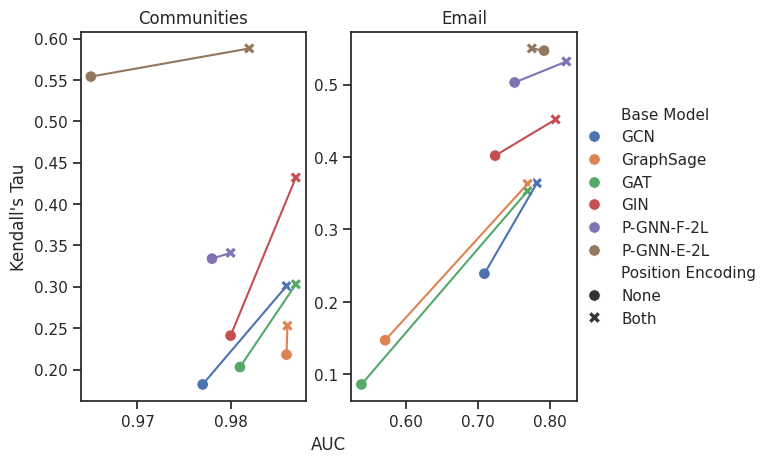

Python code for this plot: (Note: this script raises an exception after producing the figure.)
import seaborn as sns
import matplotlib.pyplot as plt
import pandas as pd
from matplotlib.ticker import FormatStrFormatter

communitiesLinkResultData = {
	"Base Model": ["GCN"] * 4 + ["GraphSage"] * 4 + ["GAT"] * 4 + ["GIN"] * 4 + ["P-GNN-F-2L"] * 4 + ["P-GNN-E-2L"] * 4,
	"Position Encoding": ["None", "Hash", "MSE", "Both"] * 6,
	"AUC": [0.977, 0.986, 0.986, 0.986, 0.986, 0.979, 0.985, 0.9861, 0.981, 0.919, 0.983, 0.987, 0.980, 0.988, 0.987, 0.987, 0.978, 0.978, 0.982, 0.980, 0.965, 0.973, 0.985, 0.982],
	"Kendall's Tau": [0.182, 0.215, 0.267, 0.301, 0.218, 0.268, 0.248, 0.253, 0.203, 0.263, 0.300, 0.303, 0.241, 0.272, 0.290, 0.432, 0.334, 0.340, 0.338, 0.341, 0.554, 0.600, 0.566, 0.588]
}

emailLinkResultData = {
	"Base Model": ["GCN"] * 4 + ["GraphSage"] * 4 + ["GAT"] * 4 + ["GIN"] * 4 + ["P-GNN-F-2L"] * 4 + ["P-GNN-E-2L"] * 4,
	"Position Encoding": ["None", "Hash", "MSE", "Both"] * 6,
	"AUC": [0.709, 0.767, 0.721, 0.782, 0.571, 0.735, 0.557, 0.769, 0.538, 0.758, 0.550, 0.769, 0.724, 0.785, 0.791, 0.808, 0.751, 0.769, 0.835, 0.823, 0.792, 0.770, 0.765, 0.775],
	"Kendall's Tau": [0.239, 0.364, 0.217, 0.364, 0.147, 0.361, 0.156, 0.363, 0.086, 0.336, 0.096, 0.353, 0.402, 0.443, 0.429, 0.452, 0.503, 0.529, 0.516, 0.532, 0.547, 0.549, 0.539, 0.550]
}

communitiesLinkPairResultData = {
	"Base Model": ["GCN"] * 4 + ["GraphSage"] * 4 + ["GAT"] * 4 + ["GIN"] * 4 + ["P-GNN-F-2L"] * 4 + ["P-GNN-E-2L"] * 4,
	"Position Encoding": ["None", "Hash", "MSE", "Both"] * 6,
	"AUC": [0.988, 0.992, 0.992, 0.992, 0.993, 0.982, 0.994, 0.9931, 0.989, 0.975, 0.989, 0.993, 0.991, 0.982, 0.992, 0.984, 0.986, 0.988, 0.991, 0.987, 0.981, 0.981, 0.990, 0.994],
	"Kendall's Tau": [0.146, 0.217, 0.277, 0.335, 0.212, 0.257, 0.270, 0.280, 0.205, 0.334, 0.318, 0.324, 0.213, 0.250, 0.301, 0.365, 0.346, 0.358, 0.357, 0.359, 0.518, 0.576, 0.535, 0.607]
}

emailLinkPairResultData = {
	"Base Model": ["GCN"] * 4 + ["GraphSage"] * 4 + ["GAT"] * 4 + ["GIN"] * 4 + ["P-GNN-F-2L"] * 4 + ["P-GNN-E-2L"] * 4,
	"Position Encoding": ["None", "Hash", "MSE", "Both"] * 6,
	"AUC": [0.518, 0.681, 0.575, 0.708, 0.538, 0.693, 0.533, 0.744, 0.507, 0.725, 0.528, 0.747, 0.723, 0.741, 0.726, 0.774, 0.751, 0.734, 0.772, 0.769, 0.735, 0.784, 0.772, 0.753],
	"Kendall's Tau": [0.238, 0.432, 0.267, 0.437, 0.139, 0.428, 0.206, 0.433, 0.083, 0.407, 0.112, 0.435, 0.479, 0.525, 0.482, 0.521, 0.576, 0.615, 0.609, 0.616, 0.603, 0.638, 0.612, 0.614]
}

resultDataAll = {
	"Dataset": 24 * ["Communities"] + 24 * ["Email"] + 24 * ["Communities"] + 24 * ["Email"],
	"Task": 24 * 2 * ["Link Prediction"] + 24 * 2 * ["Pairwise Node Classification"],
	"Base Model": 4 * communitiesLinkResultData["Base Model"],
	"Position Encoding": 4 * communitiesLinkResultData["Position Encoding"],
	"AUC": communitiesLinkResultData["AUC"] + emailLinkResultData["AUC"] + communitiesLinkPairResultData["AUC"] + emailLinkPairResultData["AUC"],
	"Kendall's Tau": communitiesLinkResultData["Kendall's Tau"] + emailLinkResultData["Kendall's Tau"] + communitiesLinkPairResultData["Kendall's Tau"] + emailLinkPairResultData["Kendall's Tau"]
}

base_models = ["GCN", "GraphSage", "GAT", "GIN", "P-GNN-F-2L", "P-GNN-E-2L"]

# print(len(emailLinkPairResultData["Base Model"]), len(emailLinkPairResultData["Position Encoding"]), len(emailLinkPairResultData["AUC"]), len(emailLinkPairResultData["Kendall's Tau"]))

# communitiesLinkDF = pd.DataFrame(communitiesLinkResultData)

# print(communitiesLinkDF)
sns.set(style="ticks")

# sns_plot = sns.scatterplot(x="Kendall's Tau", y="AUC", hue="Position Encoding", style="Base Model", data=communitiesLinkDF, legend="brief")
# figure = sns_plot.get_figure()    
# figure.savefig('figs/KTvsAUC.png')

DF = pd.DataFrame(resultDataAll)
dfLP = DF.loc[(DF["Task"] == "Link Prediction") & ((DF["Position Encoding"] == "None") | (DF["Position Encoding"] == "Both"))]
dfNC = DF.loc[(DF["Task"] == "Pairwise Node Classification") & ((DF["Position Encoding"] == "None") | (DF["Position Encoding"] == "Both"))]
# g = sns.FacetGrid(DF, row="Dataset", col="Task", hue="Base Model", style="Position Encoding", margin_titles=True, height=2.5)
# g.map(plt.scatter, "Kendall's Tau", "AUC")
# g.set_axis_labels("Kendall's Tau", "AUC")

# # sns_plot = sns.relplot(x="Kendall's Tau", y="AUC", hue="Base Model", style="Position Encoding", col="Task", row="Dataset", data=DF, s=150)
# # fig, ax = plt.subplots()
# g = sns.relplot(x="Kendall's Tau", y="AUC", hue="Base Model", style="Position Encoding", col="Dataset", col_wrap=2, data=dfEmail, s=150)
# # g.map(plt.plot, "Kendall's Tau", "AUC", data=dfEmail.loc[DF["Base Model"].isin(["GCN"])])
# # sns.relplot(x="Kendall's Tau", y="AUC", col="Dataset", col_wrap=2, data=dfEmail.loc[DF["Base Model"].isin(["GCN"])], kind="line", ax=ax)
# # figure = sns_plot.get_figure()    
# # figure.savefig('figs/KTvsAUC.png')
# g.savefig('figs/KTvsAUCLP.png')

for l, df in {"LP": dfLP, "NC": dfNC}.items():
	fig, ax = plt.subplots(1, 2)
	ax[0].xaxis.set_major_formatter(FormatStrFormatter('%.2f'))
	ax[1].xaxis.set_major_formatter(FormatStrFormatter('%.2f'))

	# plot for communities
	g1 = sns.scatterplot(y="Kendall's Tau", x="AUC", hue="Base Model", style="Position Encoding", data=df.loc[DF["Dataset"] == "Communities"], s=70, ax=ax[0], legend=False)
	for base_model in base_models:
		sns.lineplot(y="Kendall's Tau", x="AUC", data=df.loc[(DF["Dataset"] == "Communities") &  (DF["Base Model"] == base_model)], ax=ax[0], legend=False)
	# sns.lineplot(x="Kendall's Tau", y="AUC", data=dfLP.loc[(DF["Dataset"] == "Communities") &  (DF["Base Model"] == "GraphSage")], ax=ax[0], legend=False)
	# sns.lineplot(x="Kendall's Tau", y="AUC", data=dfLP.loc[(DF["Dataset"] == "Communities") &  (DF["Base Model"] == "GAT")], ax=ax[0], legend=False)
	# sns.lineplot(x="Kendall's Tau", y="AUC", data=dfLP.loc[(DF["Dataset"] == "Communities") &  (DF["Base Model"] == "GIN")], ax=ax[0], legend=False)
	# sns.lineplot(x="Kendall's Tau", y="AUC", data=dfLP.loc[(DF["Dataset"] == "Communities") &  (DF["Base Model"] == "P-GNN-F-2L")], ax=ax[0], legend=False)
	# sns.lineplot(x="Kendall's Tau", y="AUC", data=dfLP.loc[(DF["Dataset"] == "Communities") &  (DF["Base Model"] == "P-GNN-E-2L")], ax=ax[0], legend=False)

	# plot for email
	g2 = sns.scatterplot(y="Kendall's Tau", x="AUC", hue="Base Model", style="Position Encoding", data=df.loc[DF["Dataset"] == "Email"], s=70, ax=ax[1])
	# h,l = ax[1].get_legend_handles_labels()
	lgd = ax[1].legend(bbox_to_anchor=(0.98, 0.5), loc=6, borderaxespad=0., frameon=False)
	for base_model in base_models:
		sns.lineplot(y="Kendall's Tau", x="AUC", data=df.loc[(DF["Dataset"] == "Email") &  (DF["Base Model"] == base_model)], ax=ax[1], legend=False)
	# sns.lineplot(x="Kendall's Tau", y="AUC", data=dfLP.loc[(DF["Dataset"] == "Email") &  (DF["Base Model"] == "GraphSage")], ax=ax[1], legend=False)
	# sns.lineplot(x="Kendall's Tau", y="AUC", data=dfLP.loc[(DF["Dataset"] == "Email") &  (DF["Base Model"] == "GAT")], ax=ax[1], legend=False)
	# sns.lineplot(x="Kendall's Tau", y="AUC", data=dfLP.loc[(DF["Dataset"] == "Email") &  (DF["Base Model"] == "GIN")], ax=ax[1], legend=False)
	# sns.lineplot(x="Kendall's Tau", y="AUC", data=dfLP.loc[(DF["Dataset"] == "Email") &  (DF["Base Model"] == "P-GNN-F-2L")], ax=ax[1], legend=False)
	# sns.lineplot(x="Kendall's Tau", y="AUC", data=dfLP.loc[(DF["Dataset"] == "Email") &  (DF["Base Model"] == "P-GNN-E-2L")], ax=ax[1], legend=False)

	ax[1].set_ylabel('')
	ax[0].set_xlabel('')
	ax[1].set_xlabel('')
	ax[0].set_title('Communities')
	ax[1].set_title('Email')

	# add a big axes, hide frame
	fig.add_subplot(111, frameon=False)
	# hide tick and tick label of the big axes
	plt.tick_params(labelcolor='none', top=False, bottom=False, left=False, right=False)
	plt.grid(False)
	plt.xlabel("AUC")

	fig.savefig("figs/AUCvsKT" + l +".pdf", bbox_extra_artists=(lgd,), bbox_inches='tight', format="pdf")